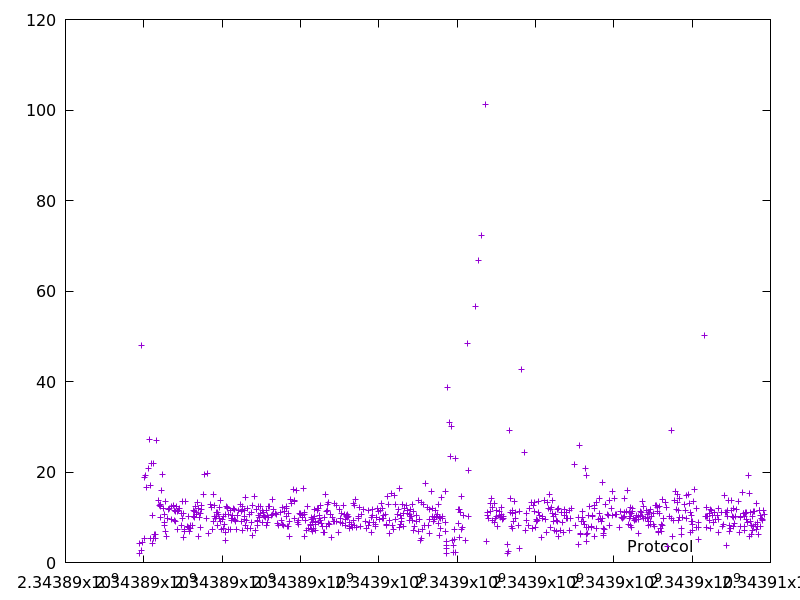

The data file committed next to this chart (first rows):
2343889882.590454, 4.245083999999999
2343889897, 2.009
2343889945, 47.93
2343889950, 2.626
2343889954, 4.376
2343890004, 18.72
2343890013, 5.265
2343890032, 19.21
2343890072, 16.62
2343890109, 20.72
2343890137, 27.26
2343890161, 17
2343890166, 5.25
2343890201, 21.83
2343890225, 10.43
2343890229, 4.116
2343890235, 5.402
2343890258, 21.88
2343890264, 6.32
2343890293, 5.334
2343890306, 6.164
2343890333, 26.89
2343890388, 13.72
2343890400, 12.58
2343890413, 12.5
2343890426, 12.91
2343890438, 9.864
2343890454, 15.87
2343890483, 19.44
2343890506, 11.88
2343890516, 8.237
2343890527, 10.62
2343890536, 8.829
2343890547, 6.862
2343890561, 13.42
2343890570, 5.751
2343890601, 9.798
2343890626, 11.64
2343890664, 11.89
2343890708, 12.34
2343890718, 9.583
2343890753, 12.54
2343890775, 11.48
2343890786, 9.186
2343890799, 11.25
2343890819, 9.113
2343890834, 12.33
2343890857, 11.38
2343890871, 7.285
2343890889, 11.61
2343890919, 11.97
2343890952, 8.165
2343890970, 10.92
2343890986, 13.47
2343890996, 9.726
2343891001, 5.485
2343891012, 10.88
2343891026, 7.284
2343891036, 6.8
2343891074, 13.41
2343891120, 7.985
... 710 more rows
